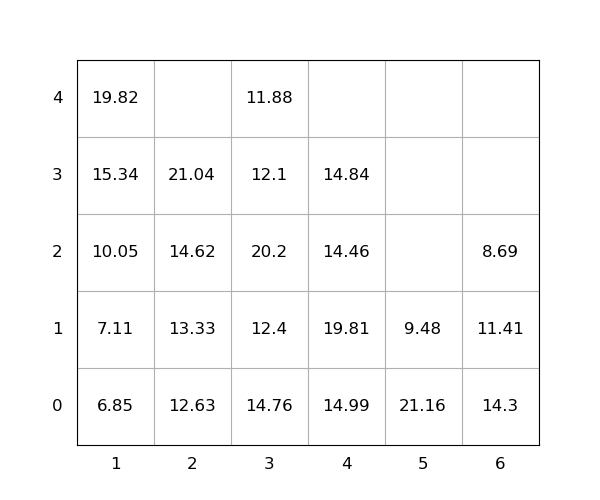

Data behind this chart, as committed beside it:
idx, loc_x, loc_y, loc_z, weight, group, score, seq, reloc, size(ft)
1, 4, 0, 0, 14.99, 0, 14.99, 0, 1.0, 20
2, 3, 0, 0, 14.76, 0, 14.76, 0, 1.0, 20
3, 1, 0, 0, 6.85, 0, 6.85, 0, 0, 20
4, 6, 0, 0, 14.3, 0, 14.3, 0, 1.0, 20
5, 4, 0, 1, 19.81, 0, 19.81, 0, 1.0, 20
6, 4, 0, 2, 14.46, 0, 14.46, 0, 1.0, 20
7, 6, 0, 1, 11.41, 0, 11.41, 0, 1.0, 20
8, 3, 0, 1, 12.4, 0, 12.4, 0, 1.0, 20
9, 5, 0, 0, 21.16, 0, 21.16, 0, 1.0, 20
10, 4, 0, 3, 14.84, 0, 14.84, 0, 1.0, 20
11, 2, 0, 0, 12.63, 0, 12.63, 1, 0, 20
12, 1, 0, 1, 7.11, 0, 7.11, 2, 0, 20
13, 3, 0, 2, 20.2, 0, 20.2, 3, 1.0, 20
14, 2, 0, 1, 13.33, 0, 13.33, 4, 0, 20
15, 2, 0, 2, 14.62, 0, 14.62, 5, 0, 20
16, 3, 0, 3, 12.1, 0, 12.1, 6, 1.0, 20
17, 3, 0, 4, 11.88, 0, 11.88, 7, 1.0, 20
18, 1, 0, 2, 10.05, 0, 10.05, 8, 0, 20
19, 2, 0, 3, 21.04, 0, 21.04, 9, 0, 20
20, 1, 0, 3, 15.34, 0, 15.34, 10, 0, 20
21, 6, 0, 2, 8.69, 0, 8.69, 11, 1.0, 20
22, 1, 0, 4, 19.82, 0, 19.82, 12, 0, 20
23, 5, 0, 1, 9.48, 0, 9.48, 13, 1.0, 20
